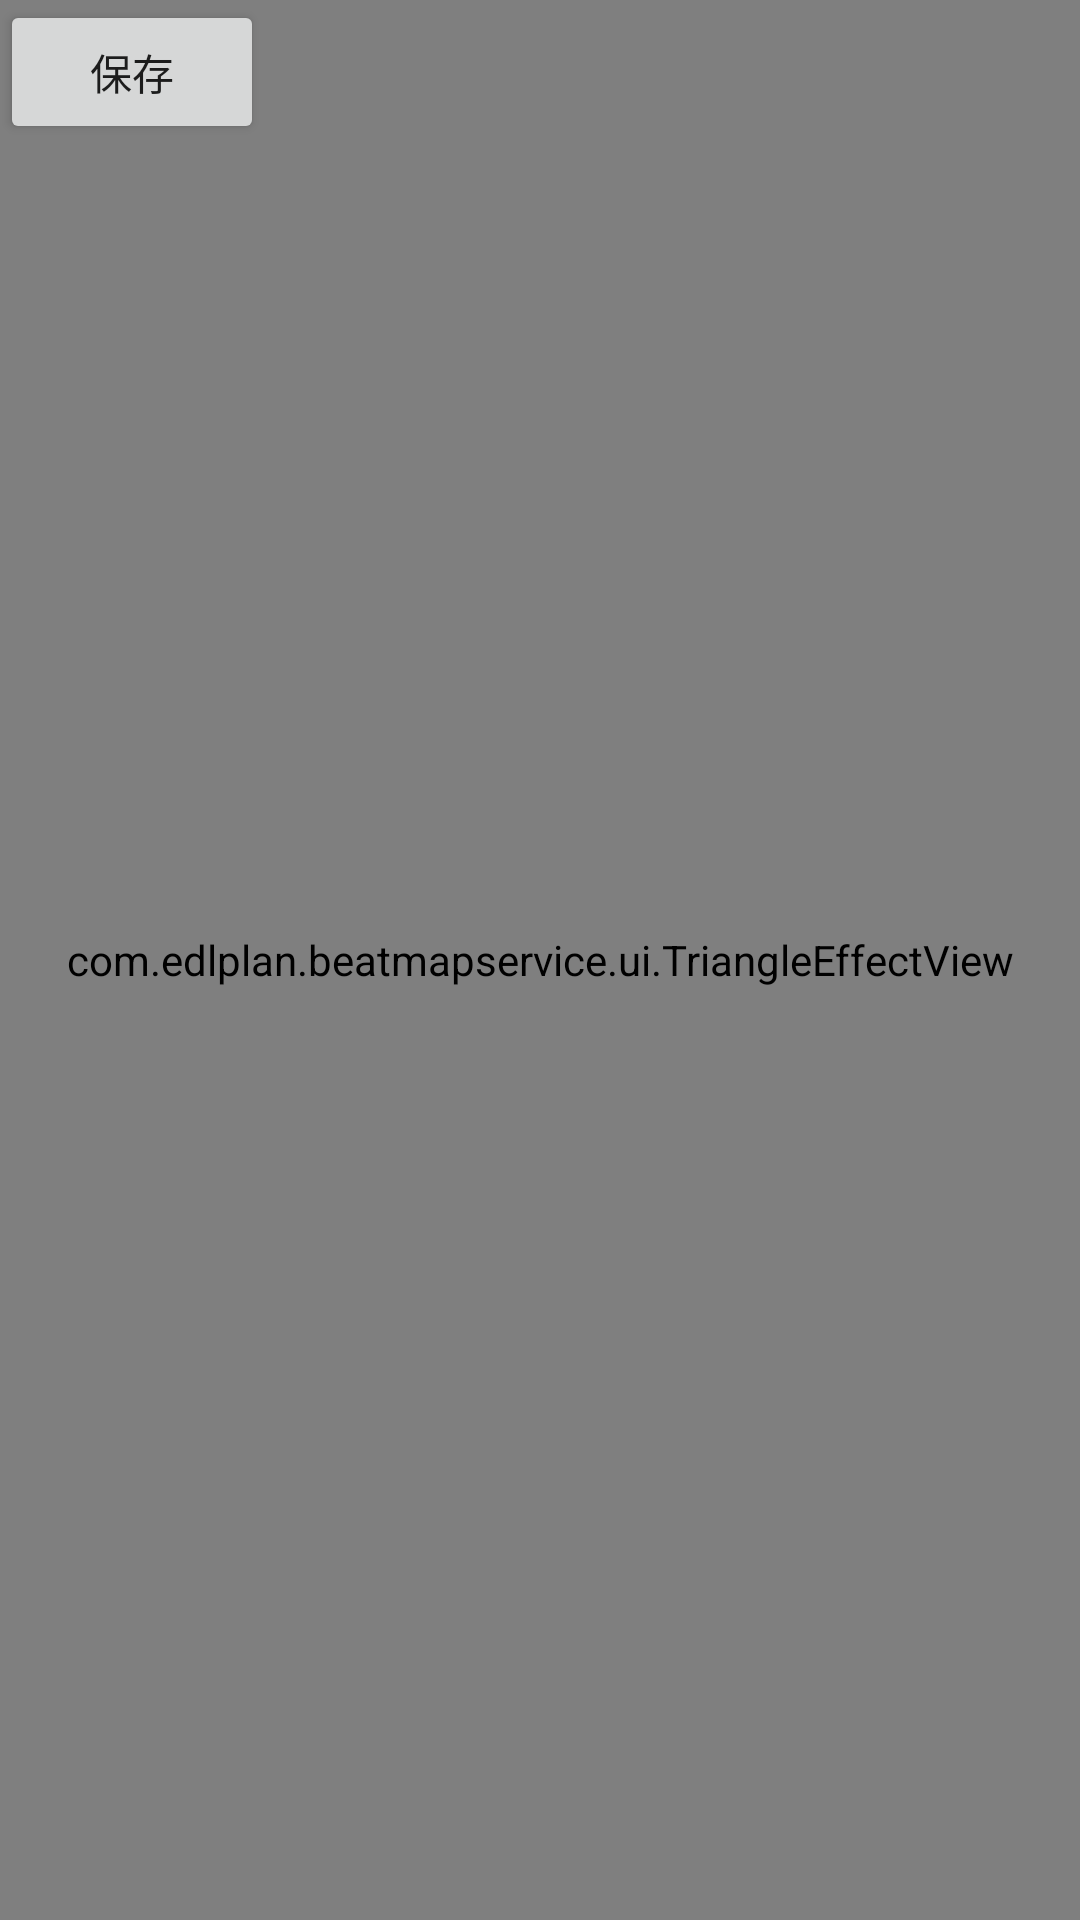

Android layout source for this screen:
<!-- AndroidManifest.xml: application theme AppTheme -->
<!-- res/layout/activity_help.xml -->
<?xml version="1.0" encoding="utf-8"?>
<RelativeLayout
    xmlns:android="http://schemas.android.com/apk/res/android" android:layout_width="match_parent"
    android:layout_height="match_parent"
    android:background="#FFFFFF">

    <com.edlplan.beatmapservice.ui.TriangleEffectView
        android:id="@+id/triangle"
        android:layout_centerInParent="true"
        android:layout_width="match_parent"
        android:layout_height="match_parent"/>

    <Button
        android:id="@+id/save_pic"
        android:text="保存"
        android:layout_width="wrap_content"
        android:layout_height="wrap_content"/>

</RelativeLayout>
<!-- resources referenced by this layout -->
<resources>
  <style name="AppTheme" parent="Theme.AppCompat.Light.DarkActionBar">
          
          <item name="colorPrimary">@color/colorPrimary</item>
          <item name="colorPrimaryDark">@color/colorPrimaryDark</item>
          <item name="colorAccent">@color/colorAccent</item>
      </style>
  <!-- not gathered from this repository: default colours our renderer supplied (Android Studio template values) -->
  <color name="colorPrimary">#FF6200EE</color>
  <color name="colorPrimaryDark">#FF3700B3</color>
  <color name="colorAccent">#FF03DAC5</color>
</resources>
